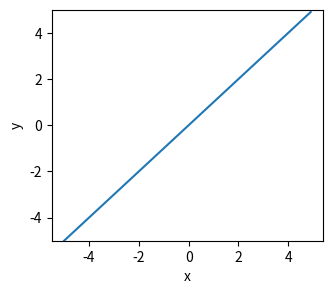

The script that saved this image: (Note: this script raises an exception after producing the figure.)
import numpy as np
import matplotlib.pyplot as plt

def linear(x):
    return x
    
x = np.arange(-5,5,0.1)
y = linear(x) 
plt.figure(figsize=(3.5,3))
plt.plot(x,y)
plt.xlabel("x")
plt.ylabel("y")
plt.ylim([-5,5])
plt.show()

# ヒント
a = np.array([-1,0,1])
print(a > 0)
np.array([True, False]).astype(np.int)

def step(x):
    return
    
x = np.arange(-5,5,0.1)
y = step(x) 
plt.plot(x,y)
plt.xlabel("x")
plt.ylabel("y")
plt.ylim([-0.1,1.1])
plt.show()

# ヒント
np.exp(1)

def sigmoid(x):
    return

x = np.arange(-5,5,0.1)
y = sigmoid(x) 
plt.plot(x,y)
plt.xlabel("x")
plt.ylabel("y")
plt.ylim([-0.1,1.1])
plt.show()

# ヒント
np.sinh(1),np.cosh(1),np.tanh(1)

def tanh(x):
    return

x = np.arange(-5,5,0.1)
y = tanh(x) 
plt.plot(x,y)
plt.xlabel("x")
plt.ylabel("y")
plt.ylim([-2,2])
plt.show()

# ヒント
np.maximum(1, np.array([-1, 0, 1, 2]))

def relu(x):
    return

x = np.arange(-5,5,0.1)
y = relu(x) 
plt.plot(x,y)
plt.xlabel("x")
plt.ylabel("y")
plt.ylim([-5.0,5])
plt.show()

def leakyrelu(x):
    return

x = np.arange(-5,5,0.1)
y = leakyrelu(x) 
plt.plot(x,y)
plt.xlabel("x")
plt.ylabel("y")
plt.ylim([-5.0,5])
plt.show()

def softplus(x):
    return

x = np.arange(-5,5,0.1)
y = softplus(x) 
plt.figure(figsize=(3.5,3))
plt.plot(x,y)
plt.xlabel("x")
plt.ylabel("y")
plt.ylim([-5.0,5])
plt.show()

def hardtanh(x):
    return

x = np.arange(-5,5,0.1)
y = hardtanh(x) 
plt.figure(figsize=(3.5,3))
plt.plot(x,y)
plt.xlabel("x")
plt.ylabel("y")
plt.ylim([-5.0,5])
plt.show()